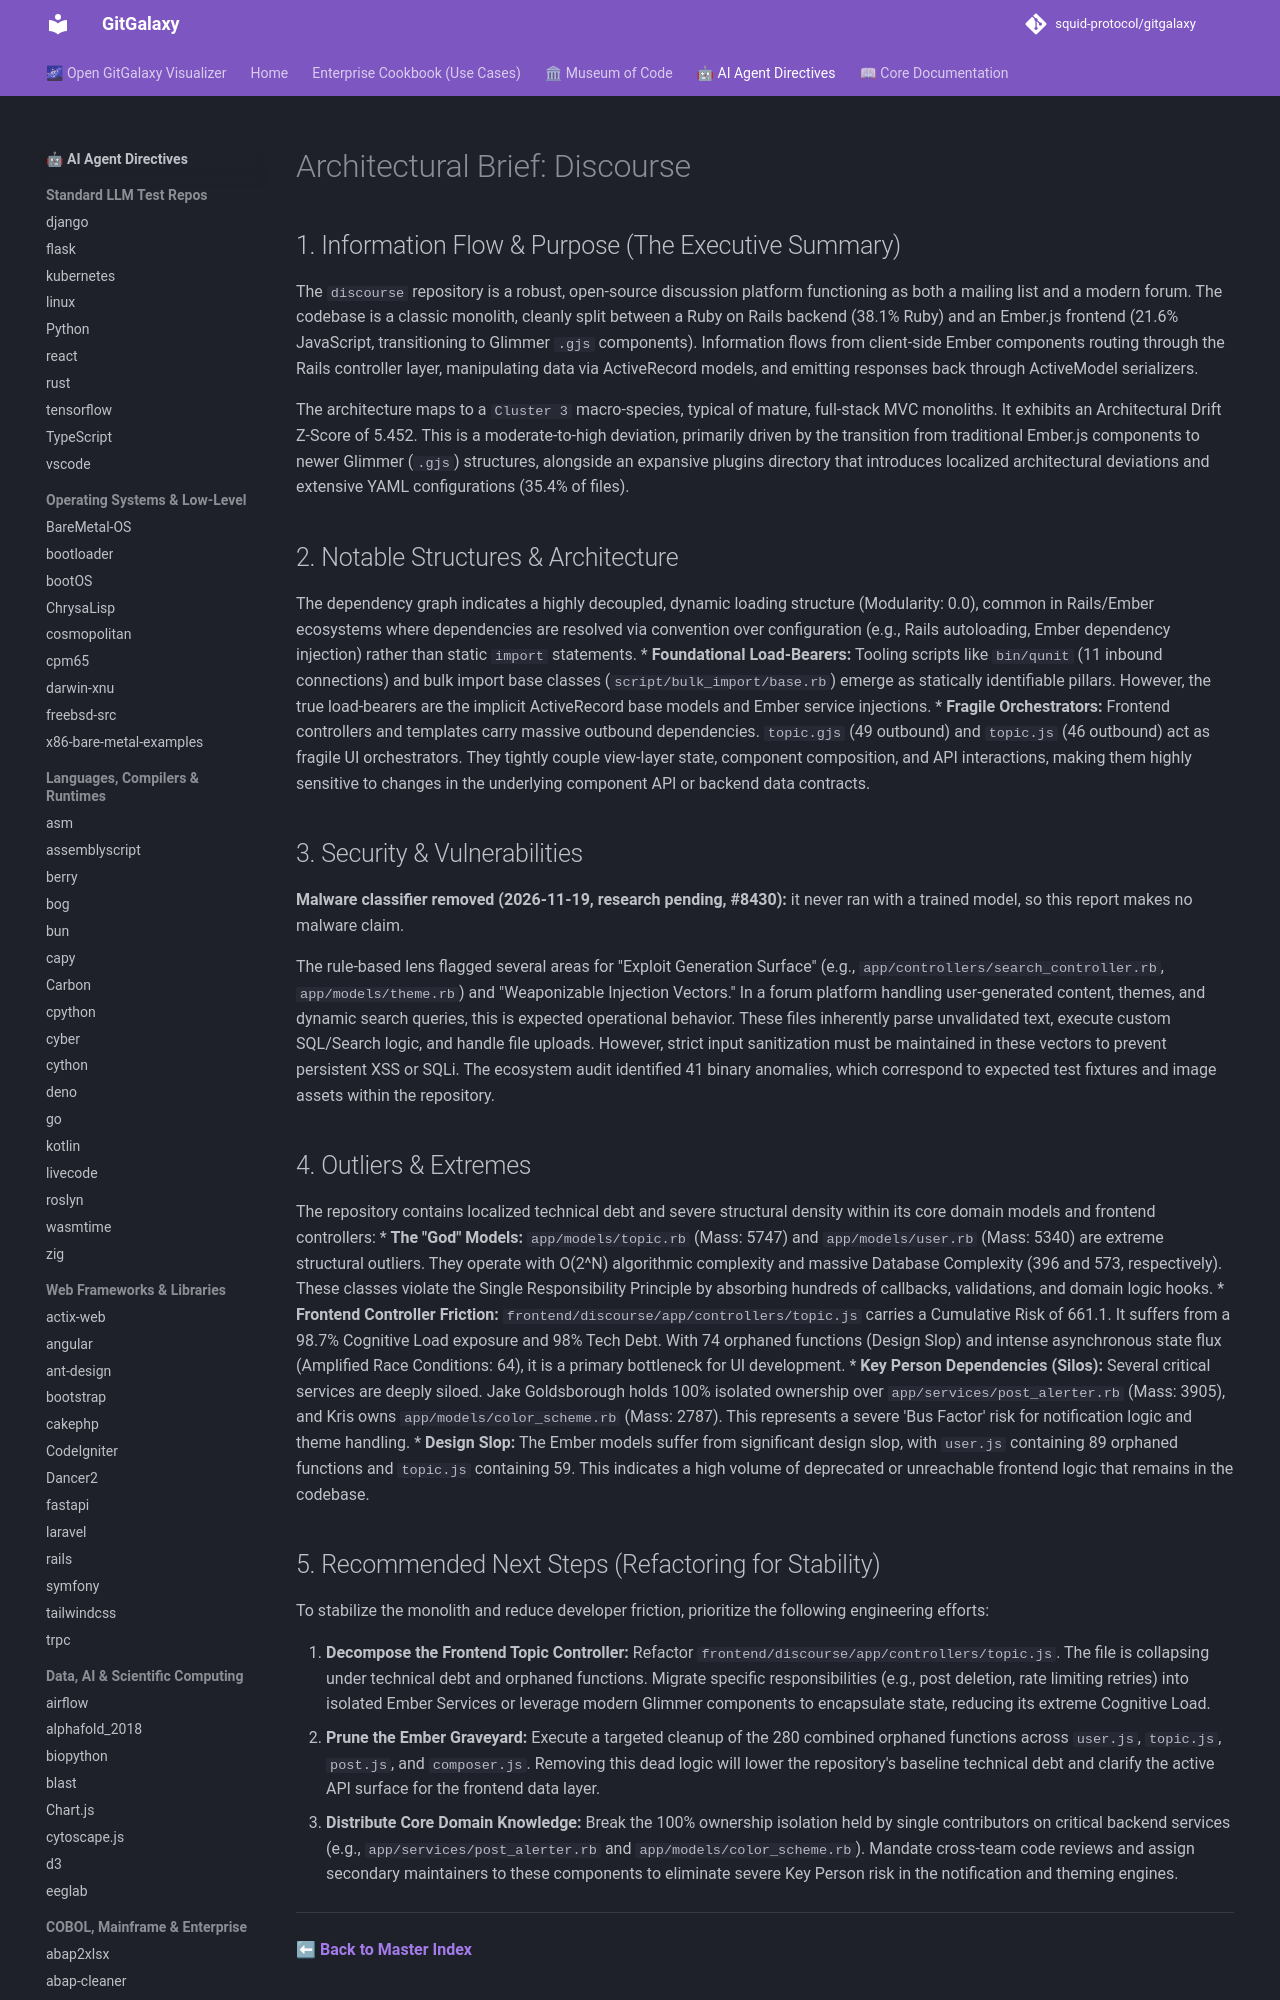

repository: squid-protocol/gitgalaxy · page: LLM-reports/discourse_llm_report/index.html · generator: mkdocs

---
description: "The `discourse` repository is a robust, open-source discussion platform functioning as both a mailing list and a modern forum. The codebase is a..."
---
# Architectural Brief: Discourse

## 1. Information Flow & Purpose (The Executive Summary)
The `discourse` repository is a robust, open-source discussion platform functioning as both a mailing list and a modern forum. The codebase is a classic monolith, cleanly split between a Ruby on Rails backend (38.1% Ruby) and an Ember.js frontend (21.6% JavaScript, transitioning to Glimmer `.gjs` components). Information flows from client-side Ember components routing through the Rails controller layer, manipulating data via ActiveRecord models, and emitting responses back through ActiveModel serializers.

The architecture maps to a `Cluster 3` macro-species, typical of mature, full-stack MVC monoliths. It exhibits an Architectural Drift Z-Score of 5.452. This is a moderate-to-high deviation, primarily driven by the transition from traditional Ember.js components to newer Glimmer (`.gjs`) structures, alongside an expansive plugins directory that introduces localized architectural deviations and extensive YAML configurations (35.4% of files).

## 2. Notable Structures & Architecture
The dependency graph indicates a highly decoupled, dynamic loading structure (Modularity: 0.0), common in Rails/Ember ecosystems where dependencies are resolved via convention over configuration (e.g., Rails autoloading, Ember dependency injection) rather than static `import` statements.
* **Foundational Load-Bearers:** Tooling scripts like `bin/qunit` (11 inbound connections) and bulk import base classes (`script/bulk_import/base.rb`) emerge as statically identifiable pillars. However, the true load-bearers are the implicit ActiveRecord base models and Ember service injections.
* **Fragile Orchestrators:** Frontend controllers and templates carry massive outbound dependencies. `topic.gjs` (49 outbound) and `topic.js` (46 outbound) act as fragile UI orchestrators. They tightly couple view-layer state, component composition, and API interactions, making them highly sensitive to changes in the underlying component API or backend data contracts.
